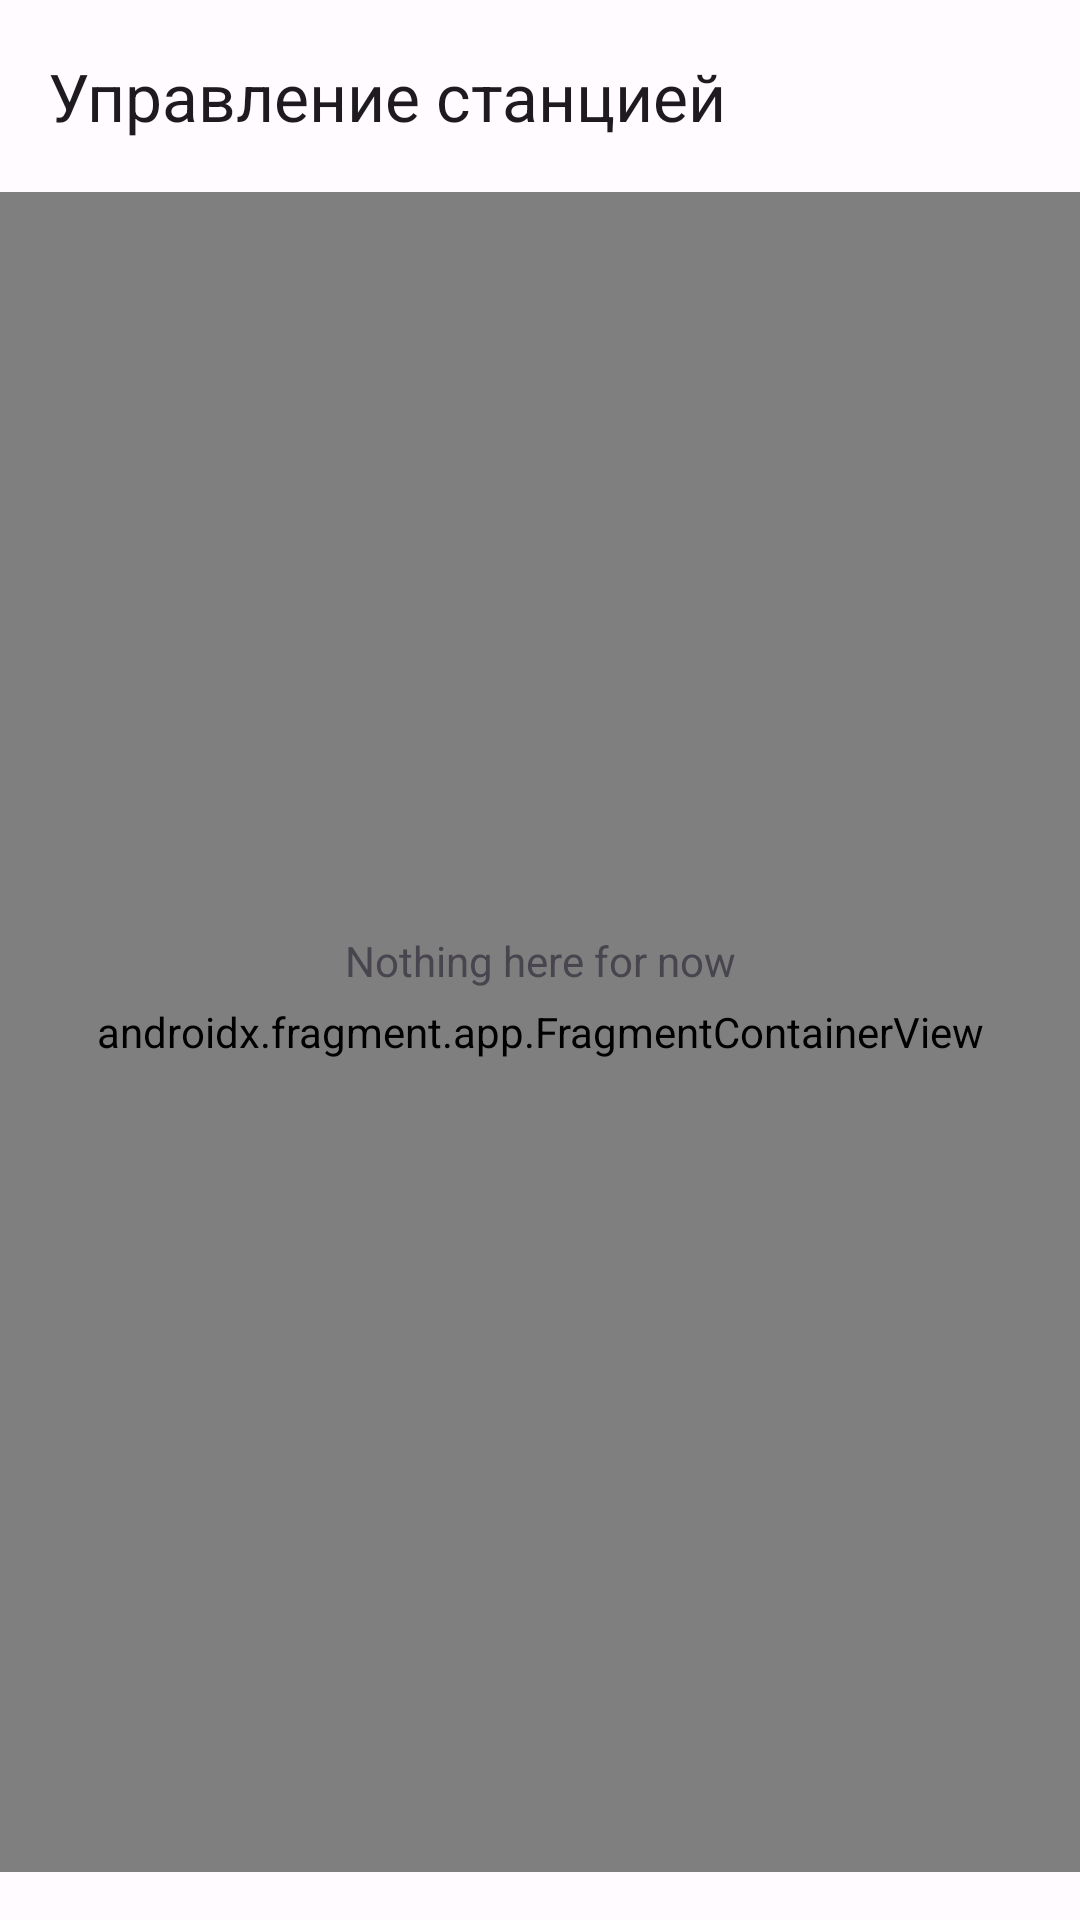

The Android layout XML behind this screen, and the referenced resources:
<!-- AndroidManifest.xml: application theme AppTheme -->
<!-- res/layout/activity_device.xml -->
<?xml version="1.0" encoding="utf-8"?>
<androidx.constraintlayout.widget.ConstraintLayout xmlns:android="http://schemas.android.com/apk/res/android"
    xmlns:app="http://schemas.android.com/apk/res-auto"
    xmlns:tools="http://schemas.android.com/tools"
    android:id="@+id/deviceLayout"
    android:layout_width="match_parent"
    android:layout_height="match_parent">

    <com.google.android.material.appbar.MaterialToolbar
        android:id="@+id/deviceAppBar"
        android:layout_width="0dp"
        android:layout_height="wrap_content"
        android:background="?attr/colorSurface"
        android:minHeight="?attr/actionBarSize"
        android:theme="?attr/actionBarTheme"
        app:layout_constraintEnd_toEndOf="parent"
        app:layout_constraintStart_toStartOf="parent"
        app:layout_constraintTop_toTopOf="parent"
        app:title="@string/deviceActivityHeader" />

    <androidx.fragment.app.FragmentContainerView
        android:id="@+id/controlsContainer"
        android:name="com.example.yandexstation_controller.fragments.devices.DevicePlaybackFragment"
        android:layout_width="0dp"
        android:layout_height="0dp"
        android:layout_marginBottom="8dp"
        app:layout_constraintBottom_toTopOf="@+id/controlsSelector"
        app:layout_constraintEnd_toEndOf="parent"
        app:layout_constraintStart_toStartOf="parent"
        app:layout_constraintTop_toBottomOf="@+id/deviceAppBar" />

    <com.google.android.material.button.MaterialButtonToggleGroup
        android:id="@+id/controlsSelector"
        android:layout_width="wrap_content"
        android:layout_height="wrap_content"
        android:layout_marginBottom="8dp"
        app:checkedButton="@id/playbackButton"
        app:layout_constraintBottom_toBottomOf="parent"
        app:layout_constraintEnd_toEndOf="parent"
        app:layout_constraintStart_toStartOf="parent"
        app:selectionRequired="true"
        app:singleSelection="true">

        <Button
            android:id="@+id/playbackButton"
            style="?attr/materialButtonOutlinedStyle"
            android:layout_width="wrap_content"
            android:layout_height="wrap_content"
            android:text="@string/playback" />

        <Button
            android:id="@+id/TTSButton"
            style="?attr/materialButtonOutlinedStyle"
            android:layout_width="wrap_content"
            android:layout_height="wrap_content"
            android:text="@string/commands" />

    </com.google.android.material.button.MaterialButtonToggleGroup>

    <TextView
        android:id="@+id/textView"
        android:layout_width="wrap_content"
        android:layout_height="wrap_content"
        android:text="Nothing here for now"
        android:translationZ="99dp"
        app:layout_constraintBottom_toBottomOf="parent"
        app:layout_constraintEnd_toEndOf="parent"
        app:layout_constraintStart_toStartOf="parent"
        app:layout_constraintTop_toTopOf="parent" />

</androidx.constraintlayout.widget.ConstraintLayout>
<!-- resources referenced by this layout -->
<resources>
  <string name="commands">Команды</string>
  <string name="deviceActivityHeader">Управление станцией</string>
  <string name="playback">Воспроизведение</string>
  <color name="md_theme_light_primary">#781FF0</color>
  <color name="md_theme_light_onPrimary">#FFFFFF</color>
  <color name="md_theme_light_primaryContainer">#EBDCFF</color>
  <color name="md_theme_light_onPrimaryContainer">#260059</color>
  <color name="md_theme_light_secondary">#5033FF</color>
  <color name="md_theme_light_onSecondary">#FFFFFF</color>
  <color name="md_theme_light_secondaryContainer">#E3DFFF</color>
  <color name="md_theme_light_onSecondaryContainer">#140067</color>
  <color name="md_theme_light_tertiary">#006E1D</color>
  <color name="md_theme_light_onTertiary">#FFFFFF</color>
  <color name="md_theme_light_tertiaryContainer">#83FC85</color>
  <color name="md_theme_light_onTertiaryContainer">#002204</color>
  <color name="md_theme_light_error">#BA1A1A</color>
  <color name="md_theme_light_errorContainer">#FFDAD6</color>
  <color name="md_theme_light_onError">#FFFFFF</color>
  <color name="md_theme_light_onErrorContainer">#410002</color>
  <color name="md_theme_light_background">#FFFBFF</color>
  <color name="md_theme_light_onBackground">#260058</color>
  <color name="md_theme_light_surface">#FFFBFF</color>
  <color name="md_theme_light_onSurface">#260058</color>
  <color name="md_theme_light_surfaceVariant">#E7E0EB</color>
  <color name="md_theme_light_onSurfaceVariant">#49454E</color>
  <color name="md_theme_light_outline">#7A757F</color>
  <color name="md_theme_light_inverseOnSurface">#F7EDFF</color>
  <color name="md_theme_light_inverseSurface">#3C1C70</color>
  <color name="md_theme_light_inversePrimary">#D4BBFF</color>
</resources>
